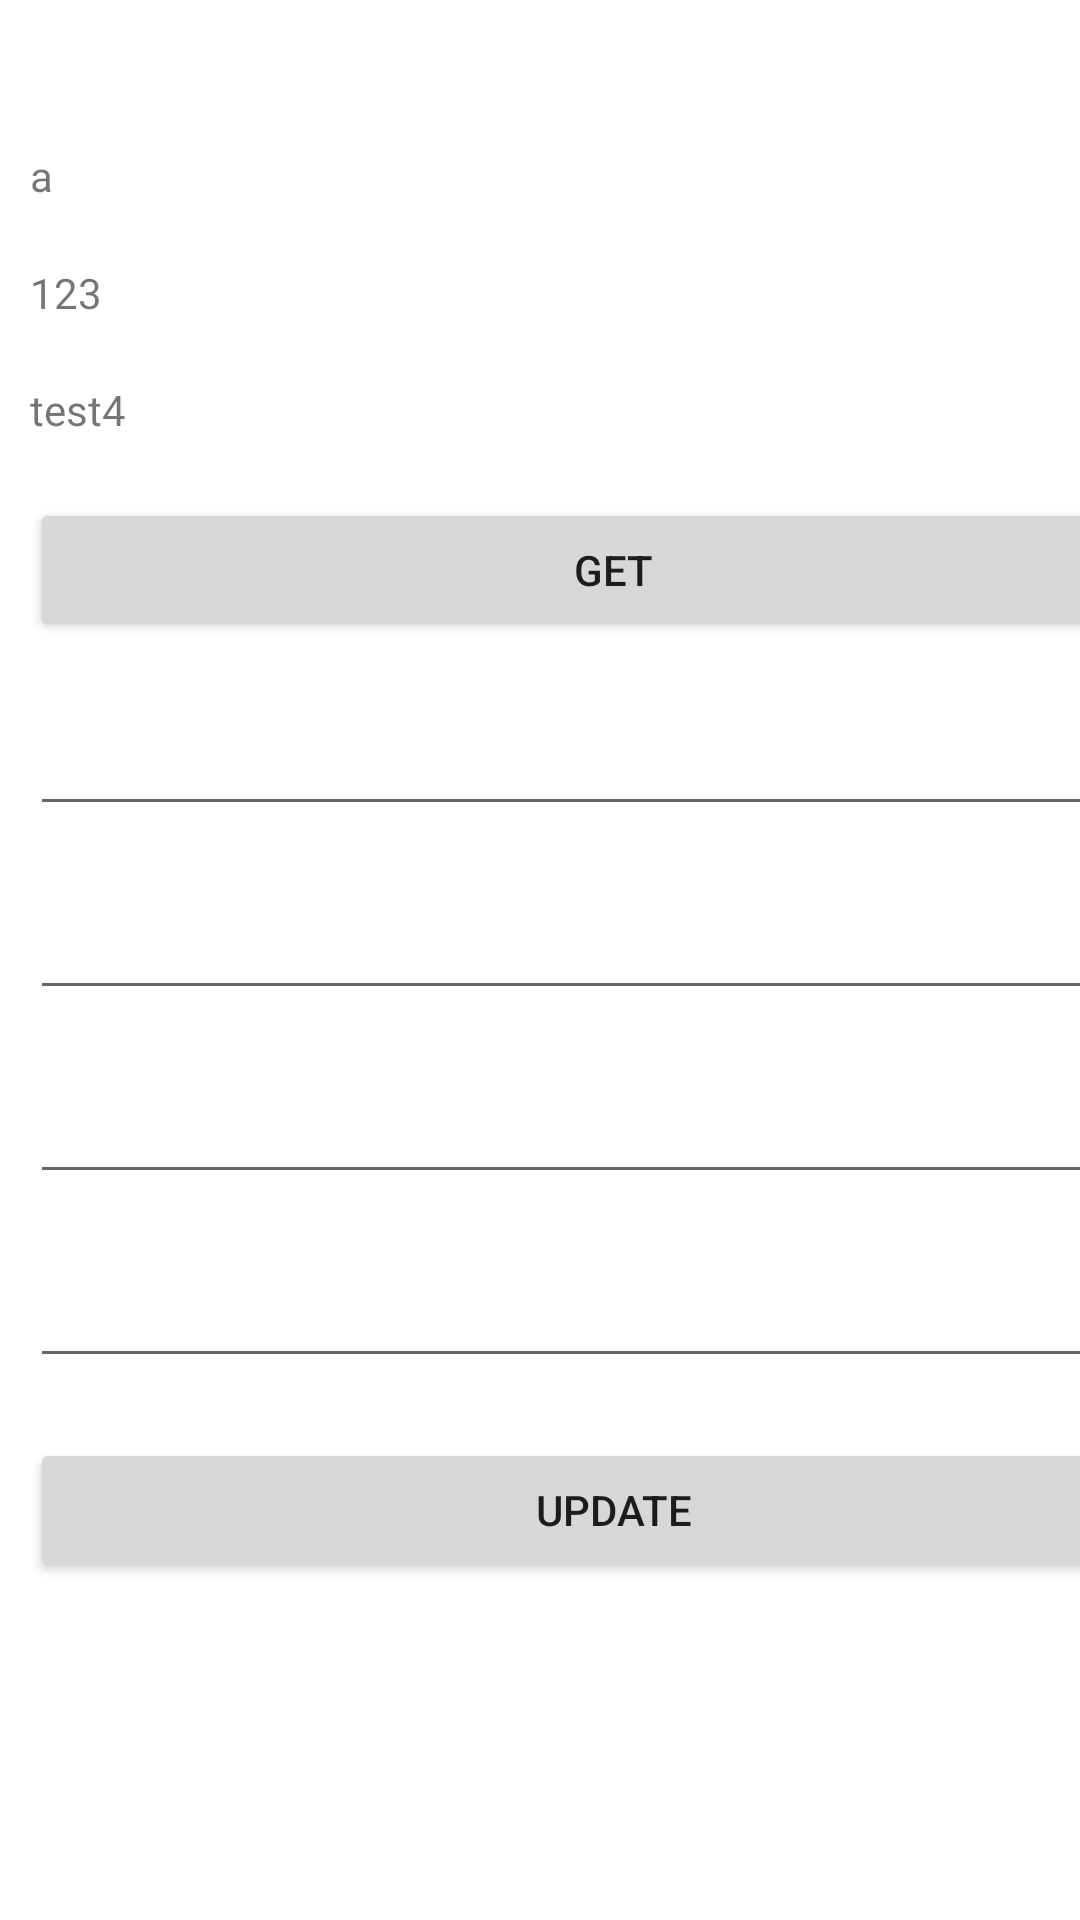

The Android layout XML behind this screen, and the referenced resources:
<!-- AndroidManifest.xml: application theme Theme.MyProjectTeam7 -->
<!-- res/layout/activity_test.xml -->
<?xml version="1.0" encoding="utf-8"?>
<androidx.constraintlayout.widget.ConstraintLayout xmlns:android="http://schemas.android.com/apk/res/android"
    xmlns:app="http://schemas.android.com/apk/res-auto"
    xmlns:tools="http://schemas.android.com/tools"
    android:layout_width="match_parent"
    android:layout_height="match_parent"
    tools:context=".TestActivity">

    <LinearLayout
        android:layout_width="409dp"
        android:layout_height="729dp"
        android:orientation="vertical"
        tools:layout_editor_absoluteX="1dp"
        tools:layout_editor_absoluteY="1dp">

        <TextView
            android:id="@+id/txt_test1"
            android:layout_width="match_parent"
            android:layout_height="wrap_content"
            android:layout_margin="10dp" />

        <TextView
            android:id="@+id/txt_test2"
            android:layout_width="match_parent"
            android:layout_height="wrap_content"
            android:layout_margin="10dp"
            android:text="a" />

        <TextView
            android:id="@+id/txt_test3"
            android:layout_width="match_parent"
            android:layout_height="wrap_content"
            android:layout_margin="10dp"
            android:text="123" />

        <TextView
            android:id="@+id/txt_test4"
            android:layout_width="match_parent"
            android:layout_height="wrap_content"
            android:layout_margin="10dp"
            android:text="test4" />

        <Button
            android:id="@+id/btn_test1"
            android:layout_width="match_parent"
            android:layout_height="wrap_content"
            android:layout_margin="10dp"
            android:text="Get" />

        <EditText
            android:id="@+id/edt_test1"
            android:layout_width="match_parent"
            android:layout_height="wrap_content"
            android:layout_margin="10dp"
            android:ems="10"
            android:inputType="text" />
        <EditText
            android:id="@+id/edt_test2"
            android:layout_width="match_parent"
            android:layout_height="wrap_content"
            android:layout_margin="10dp"
            android:ems="10"
            android:inputType="text" />
        <EditText
            android:id="@+id/edt_test3"
            android:layout_width="match_parent"
            android:layout_height="wrap_content"
            android:layout_margin="10dp"
            android:ems="10"
            android:inputType="text" />
        <EditText
            android:id="@+id/edt_test4"
            android:layout_width="match_parent"
            android:layout_height="wrap_content"
            android:layout_margin="10dp"
            android:ems="10"
            android:inputType="text" />
        <Button
            android:id="@+id/btn_test2"
            android:layout_width="match_parent"
            android:layout_height="wrap_content"
            android:layout_margin="10dp"
            android:text="Update" />

    </LinearLayout>
</androidx.constraintlayout.widget.ConstraintLayout>
<!-- resources referenced by this layout -->
<resources>
  <style name="Theme.MyProjectTeam7" parent="Theme.MaterialComponents.DayNight.DarkActionBar">
          
          <item name="colorPrimary">@color/purple_500</item>
          <item name="colorPrimaryVariant">@color/purple_700</item>
          <item name="colorOnPrimary">@color/white</item>
          
          <item name="colorSecondary">@color/teal_200</item>
          <item name="colorSecondaryVariant">@color/teal_700</item>
          <item name="colorOnSecondary">@color/black</item>
          
          <item name="android:statusBarColor">?attr/colorPrimaryVariant</item>
          
      </style>
  <color name="purple_500">#FF6200EE</color>
  <color name="purple_700">#FF3700B3</color>
  <color name="white">#FFFFFFFF</color>
  <color name="teal_200">#FF03DAC5</color>
  <color name="teal_700">#FF018786</color>
  <color name="black">#FF000000</color>
</resources>
